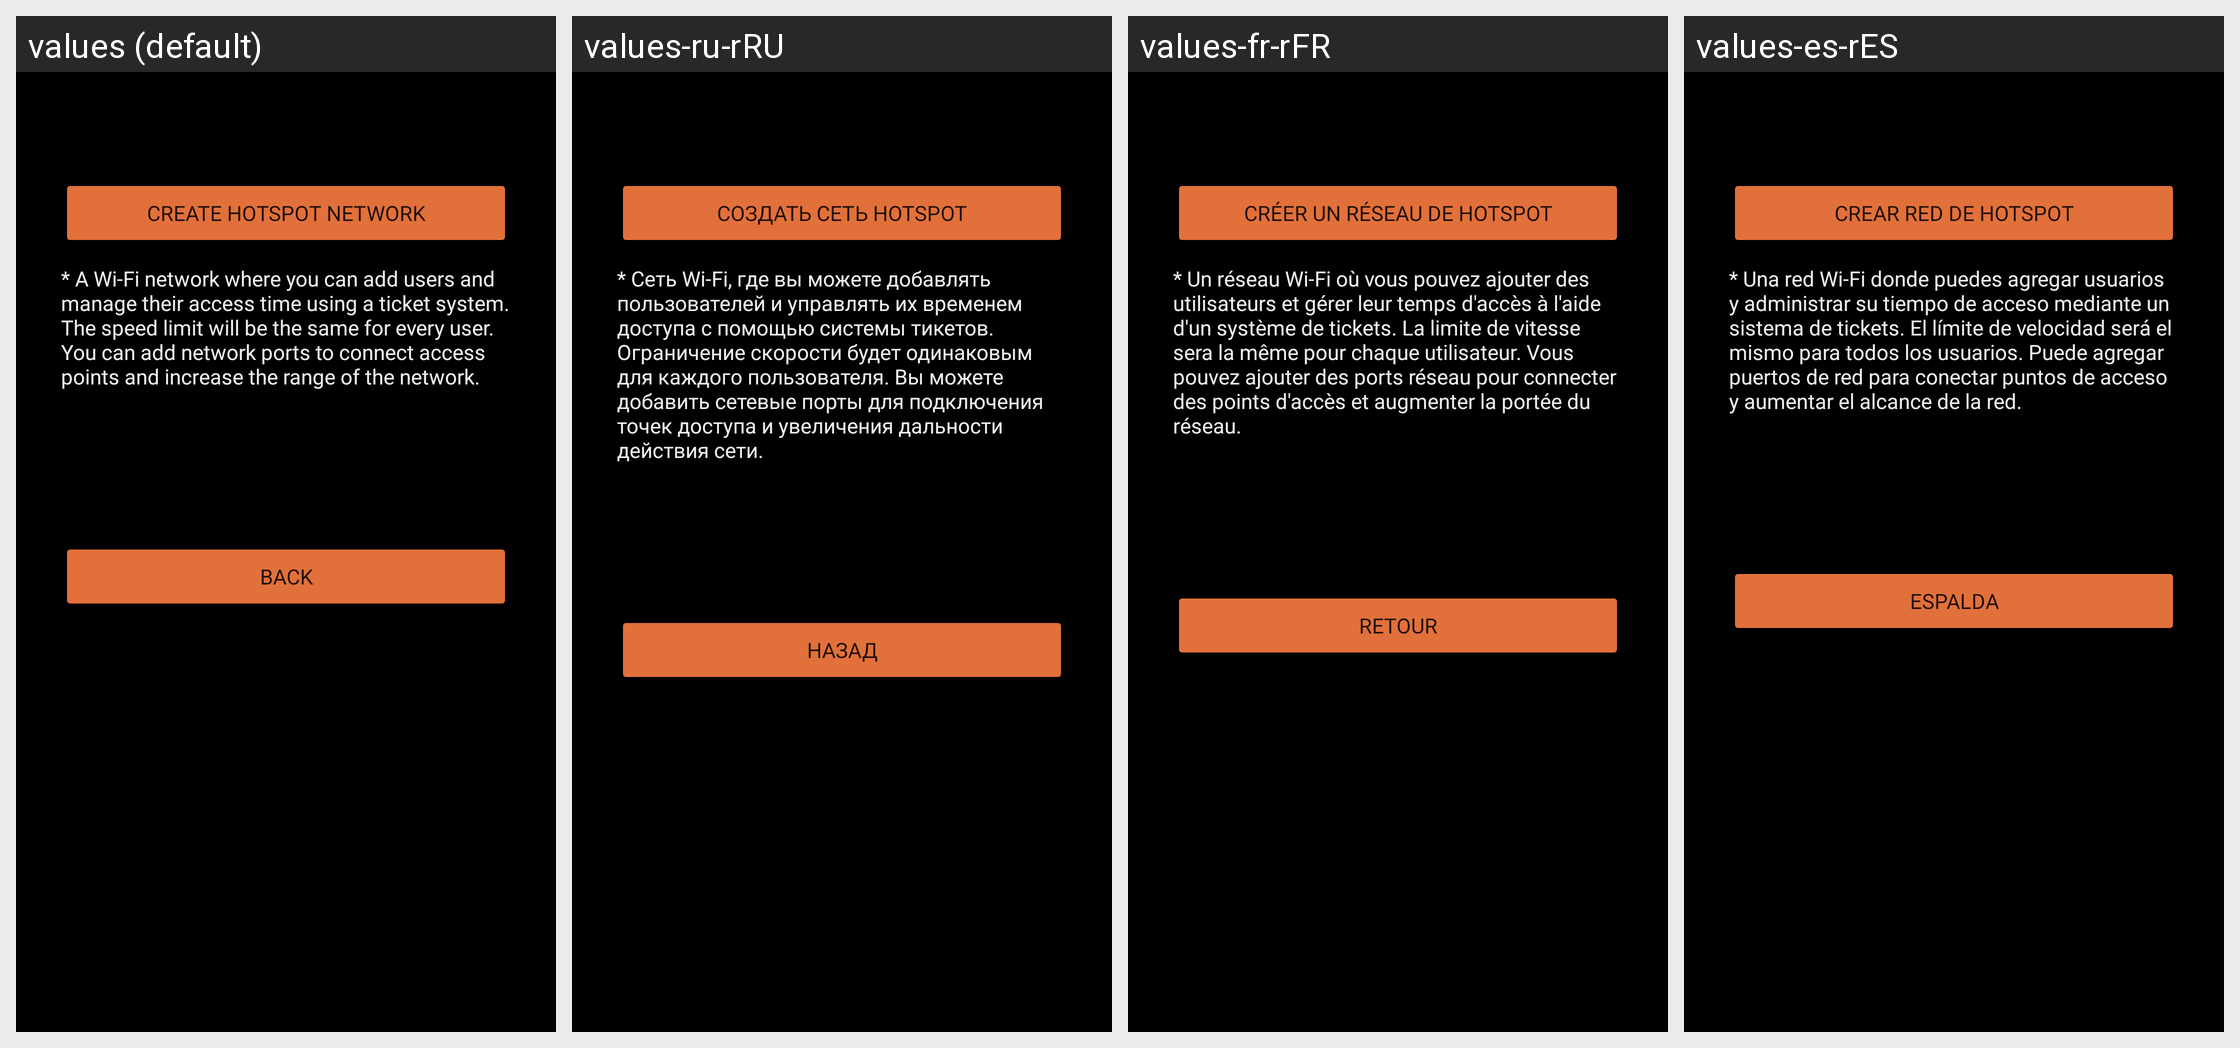

Translations of the strings shown on this Android screen, per locale in the grid:
Android screen res/layout/activity_hotspot_setup.xml rendered under 4 locales, left to right: values (default), values-ru-rRU, values-fr-rFR, values-es-rES. Device: Nexus 5 (rendered at 1080×1920; each locale shown at half size, 540×960, under a caption strip naming it); theme Theme.ImProviderMikroTik.
Other locales in the repository, not shown: values-pt-rPT.
Strings drawn on this screen, with the default value and each locale's value (text and hints the layout hard-codes, and strings that could not be matched under every locale, appear in the picture but are not listed):

back
  values: Back
  values-ru-rRU: назад
  values-fr-rFR: retour
  values-es-rES: espalda

create_hotspot_network
  values: Create hotspot network
  values-ru-rRU: Создать сеть Hotspot
  values-fr-rFR: Créer un réseau de Hotspot
  values-es-rES: Crear red de hotspot

Hotspot_creation
  values: * A Wi-Fi network where you can add users and manage their access time using a ticket system. The speed limit will be the same for every user. You can add network ports to connect access points and increase the range of the network.
  values-ru-rRU: * Сеть Wi-Fi, где вы можете добавлять пользователей и управлять их временем доступа с помощью системы тикетов. Ограничение скорости будет одинаковым для каждого пользователя. Вы можете добавить сетевые порты для подключения точек доступа и увеличения дальности действия сети.
  values-fr-rFR: * Un réseau Wi-Fi où vous pouvez ajouter des utilisateurs et gérer leur temps d'accès à l'aide d'un système de tickets. La limite de vitesse sera la même pour chaque utilisateur. Vous pouvez ajouter des ports réseau pour connecter des points d'accès et augmenter la portée du réseau.
  values-es-rES: * Una red Wi-Fi donde puedes agregar usuarios y administrar su tiempo de acceso mediante un sistema de tickets. El límite de velocidad será el mismo para todos los usuarios. Puede agregar puertos de red para conectar puntos de acceso y aumentar el alcance de la red.
